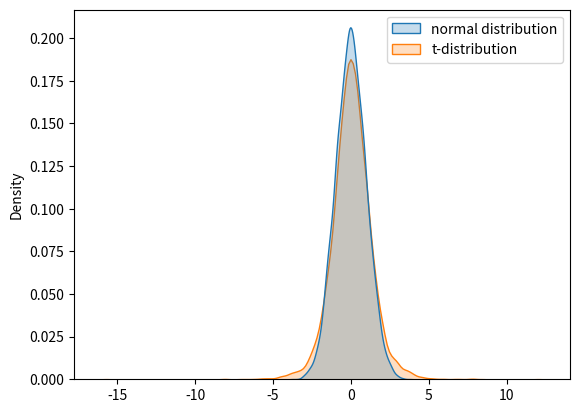

This chart was generated by the following Python code:
"""
Plots the density of normal and t distributed values.

[redacted]
[redacted]
[redacted]
[redacted]
"""

import matplotlib.pyplot as plt
import numpy as np
import pandas as pd
import scipy.stats as stats
import seaborn as sns


def density_plot(size, df):
    """
    Creates a density plot using the seaborn package
    """

    # Sample the normal and t distributed values
    nvals = np.random.normal(0, 1, size)
    tvals = stats.t.rvs(loc=0, scale=1, df=df, size=size)

    # Create a pandas dataframe
    df = pd.DataFrame({"normal distribution": nvals,
                       "t-distribution": tvals})

    # Plot the dataframe
    sns.kdeplot(data=df, shade=True)
    plt.show()


# Set the seed
np.random.seed(0)

# Degrees of freedom and sample size
df = 5
size = 10000

density_plot(size, df)
